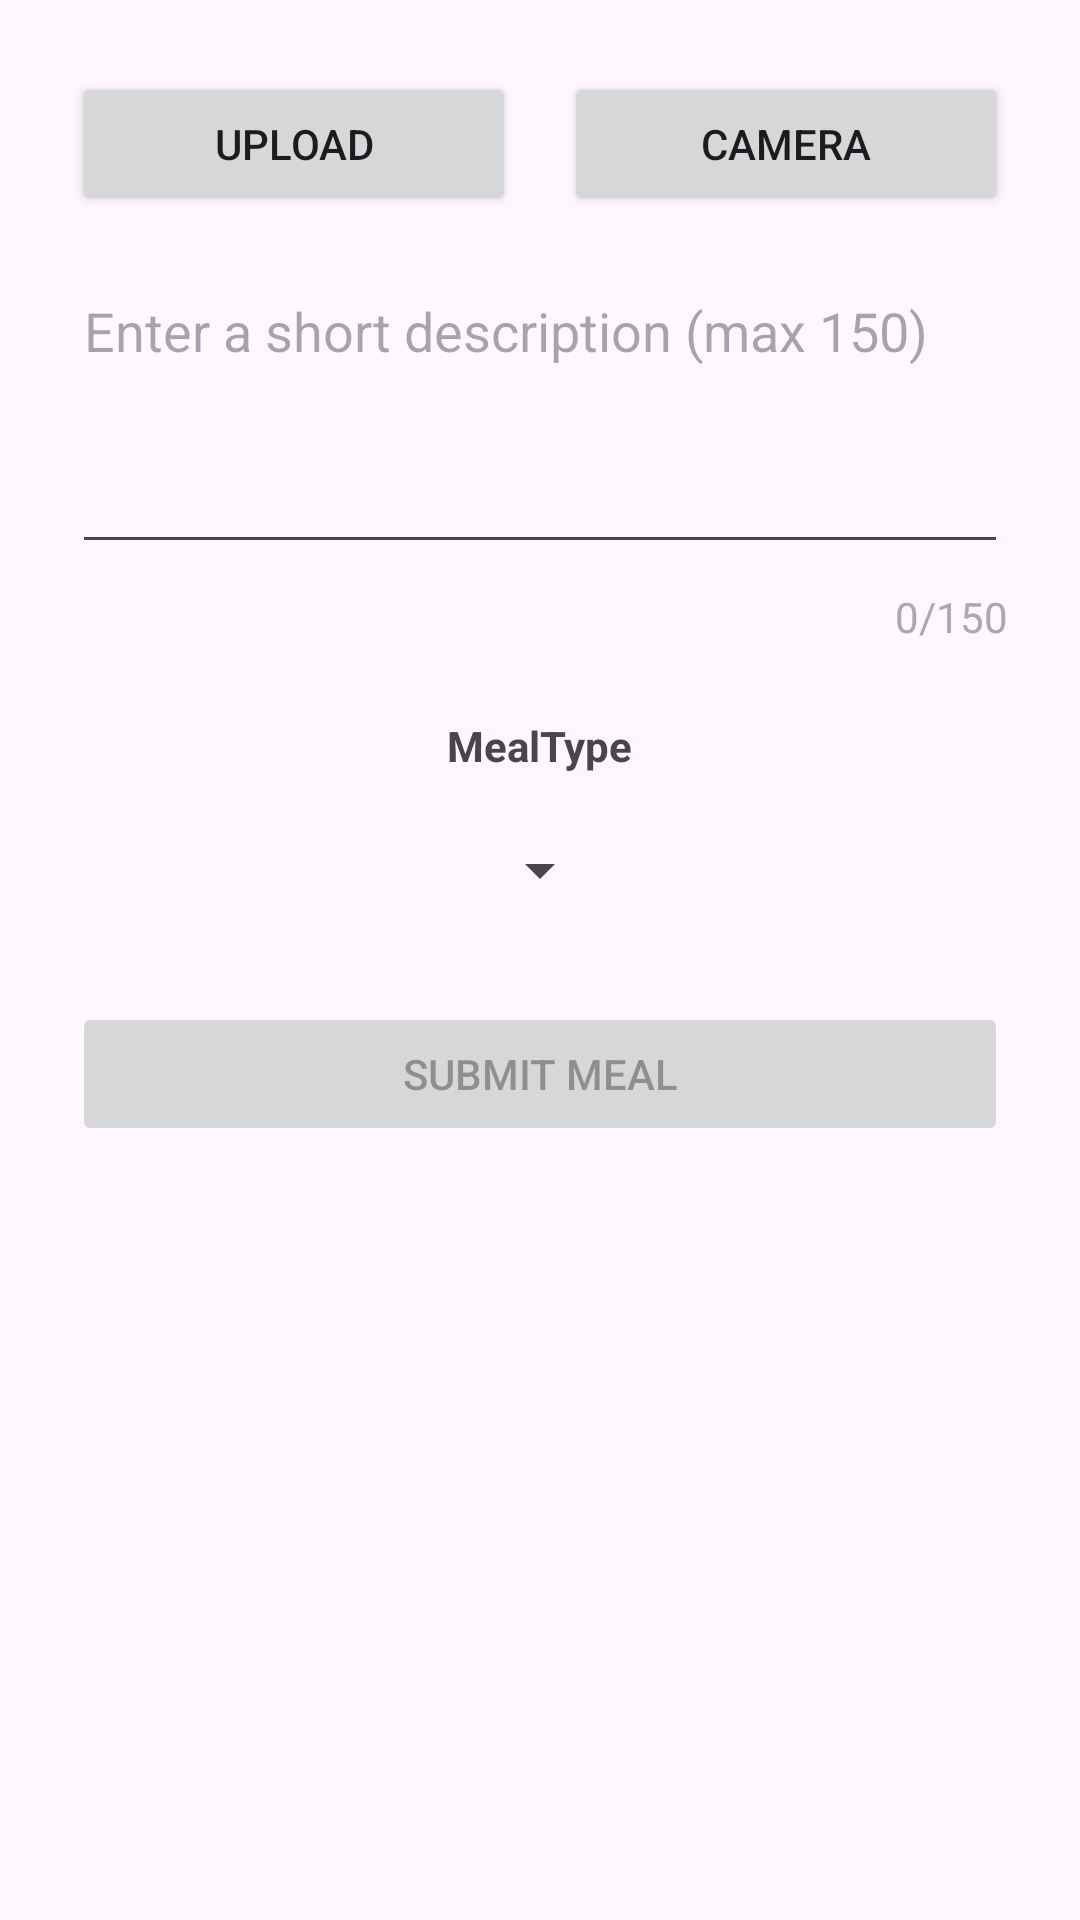

Produce the Android XML layout that renders to this screen, including the resource entries it uses.
<!-- AndroidManifest.xml: application theme Theme.RateMyPlate -->
<!-- res/layout/activity_meal_submission.xml -->
<?xml version="1.0" encoding="utf-8"?>
<androidx.constraintlayout.widget.ConstraintLayout xmlns:android="http://schemas.android.com/apk/res/android"
    xmlns:tools="http://schemas.android.com/tools"
    android:id="@+id/main"
    android:layout_width="match_parent"
    android:layout_height="match_parent"
    tools:context=".Activities.MealSubmission">


    <ScrollView
        android:id="@+id/scrollView2"
        android:layout_width="match_parent"
        android:layout_height="match_parent"
        android:padding="24dp"
        android:contentDescription="@string/app_scrolling"
        tools:context=".SubmitMealActivity">

        <LinearLayout
            android:id="@+id/Linear2"
            android:layout_width="match_parent"
            android:layout_height="wrap_content"
            android:gravity="center_horizontal"
            android:orientation="vertical"
            android:paddingBottom="32dp" >

            <ImageView
                android:id="@+id/imageView"
                android:layout_width="250dp"
                android:layout_height="250dp"
                android:scaleType="centerCrop"
                android:background="@color/black"
                android:contentDescription="@string/meal_image"
                android:visibility="gone"
                android:layout_marginBottom="16dp"/>

            <LinearLayout
                android:layout_width="match_parent"
                android:layout_height="match_parent"
                android:orientation="horizontal"
                android:gravity="center"
                android:layout_marginBottom="16dp"
                android:weightSum="2">

                <Button
                    android:id="@+id/uploadBtn"
                    android:layout_width="0dp"
                    android:layout_height="wrap_content"
                    android:layout_weight="1"
                    android:text="@string/upload" />

                <View android:layout_width="16dp" android:layout_height="0dp" />

                <Button
                    android:id="@+id/cameraBtn"
                    android:layout_width="0dp"
                    android:layout_height="wrap_content"
                    android:layout_weight="1"
                    android:text="@string/camera" />

            </LinearLayout>

            <EditText
                android:id="@+id/descriptionInput"
                android:layout_width="match_parent"
                android:layout_height="wrap_content"
                android:autofillHints="A Meal description"
                android:hint="@string/enter_a_short_description_max_150"
                android:maxLength="150"
                android:inputType="textMultiLine"
                android:lines="3"
                android:minHeight="100dp"
                android:gravity="top|start"
                android:layout_marginBottom="8dp" />

            <TextView
                android:id="@+id/characterCounter"
                android:layout_width="wrap_content"
                android:layout_height="wrap_content"
                android:text="@string/_0_150"
                android:textColor="@android:color/darker_gray"
                android:layout_gravity="end"
                android:layout_marginBottom="24dp" />

            <TextView
                android:layout_width="wrap_content"
                android:layout_height="wrap_content"
                android:text="@string/mealtype"
                android:textStyle="bold"
                android:layout_marginBottom="8dp" />

            <Spinner
                android:id="@+id/mealTypeSpinner"
                android:layout_width="wrap_content"
                android:layout_height="wrap_content"
                android:layout_marginBottom="20dp"
                android:minHeight="48dp"
                android:spinnerMode="dropdown" />

            <Button
                android:id="@+id/submitMealBtn"
                android:layout_width="match_parent"
                android:layout_height="wrap_content"
                android:text="@string/submit_meal"
                android:enabled="false" />


        </LinearLayout>

    </ScrollView>

</androidx.constraintlayout.widget.ConstraintLayout>
<!-- resources referenced by this layout -->
<resources>
  <color name="black">#FF000000</color>
  <string name="_0_150">0/150</string>
  <string name="app_scrolling">App Scrolling</string>
  <string name="camera">Camera</string>
  <string name="enter_a_short_description_max_150">Enter a short description (max 150)</string>
  <string name="meal_image">Meal Image</string>
  <string name="mealtype">MealType</string>
  <string name="submit_meal">Submit Meal</string>
  <string name="upload">Upload</string>
  <style name="Theme.RateMyPlate" parent="Base.Theme.RateMyPlate" />
  <style name="Base.Theme.RateMyPlate" parent="Theme.Material3.DayNight.NoActionBar">
          
          
      </style>
</resources>
